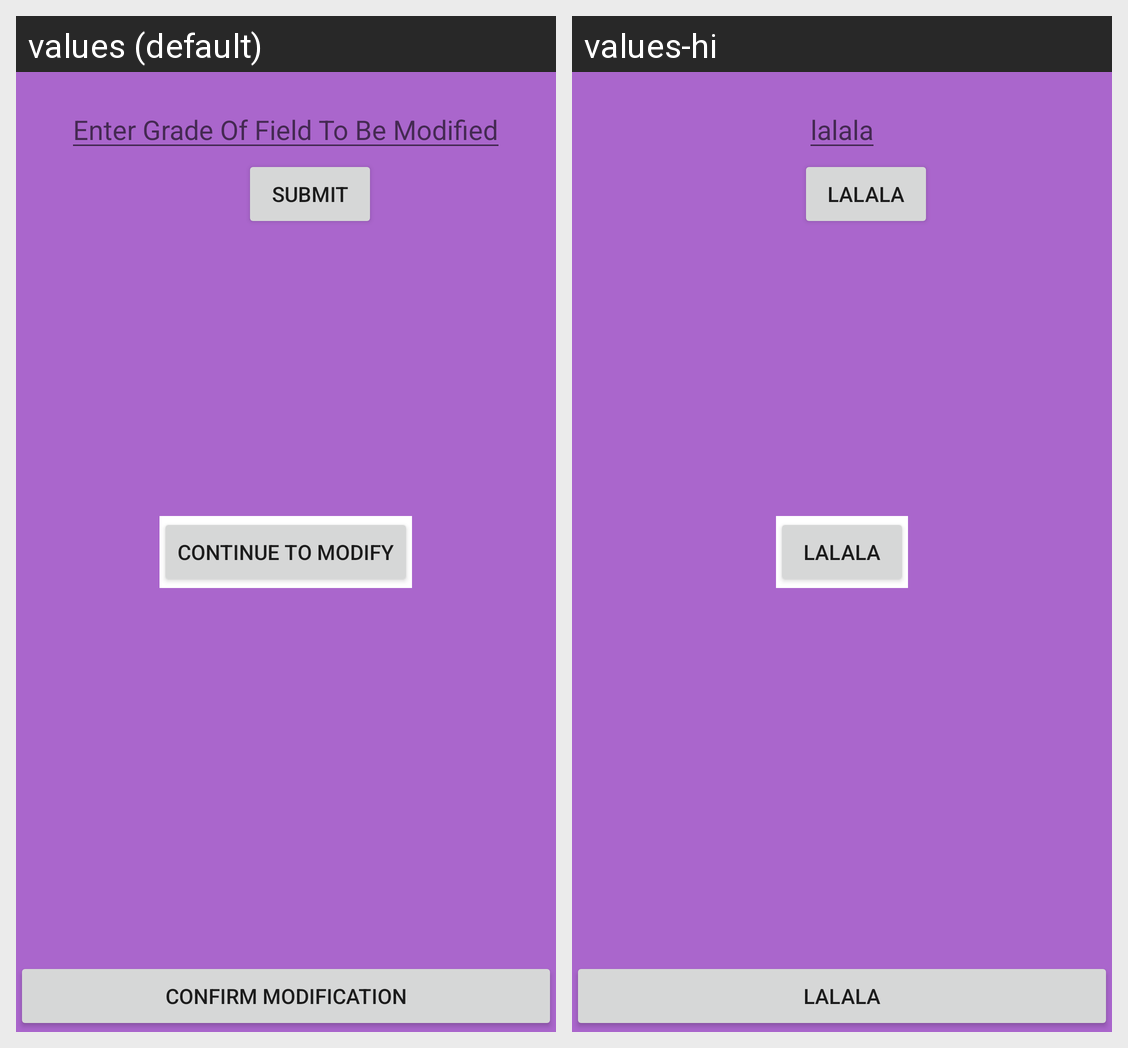

The Android screen above is rendered under two locales of the same app. Produce the string resources it draws, with the default and per-locale values.
Android screen res/layout/activity_modify_tables.xml rendered under 2 locales, left to right: values (default), values-hi. Device: Nexus 5 (rendered at 1080×1920; each locale shown at half size, 540×960, under a caption strip naming it); theme AppTheme.
Strings drawn on this screen, with the default value and each locale's value (text and hints the layout hard-codes, and strings that could not be matched under every locale, appear in the picture but are not listed):

modify_hint
  values: Enter Grade Of Field To Be Modified
  values-hi: lalala

submit
  values: SUBMIT
  values-hi: lalala

continue_modify
  values: CONTINUE TO MODIFY
  values-hi: lalala

confirm_modify
  values: CONFIRM MODIFICATION
  values-hi: lalala
